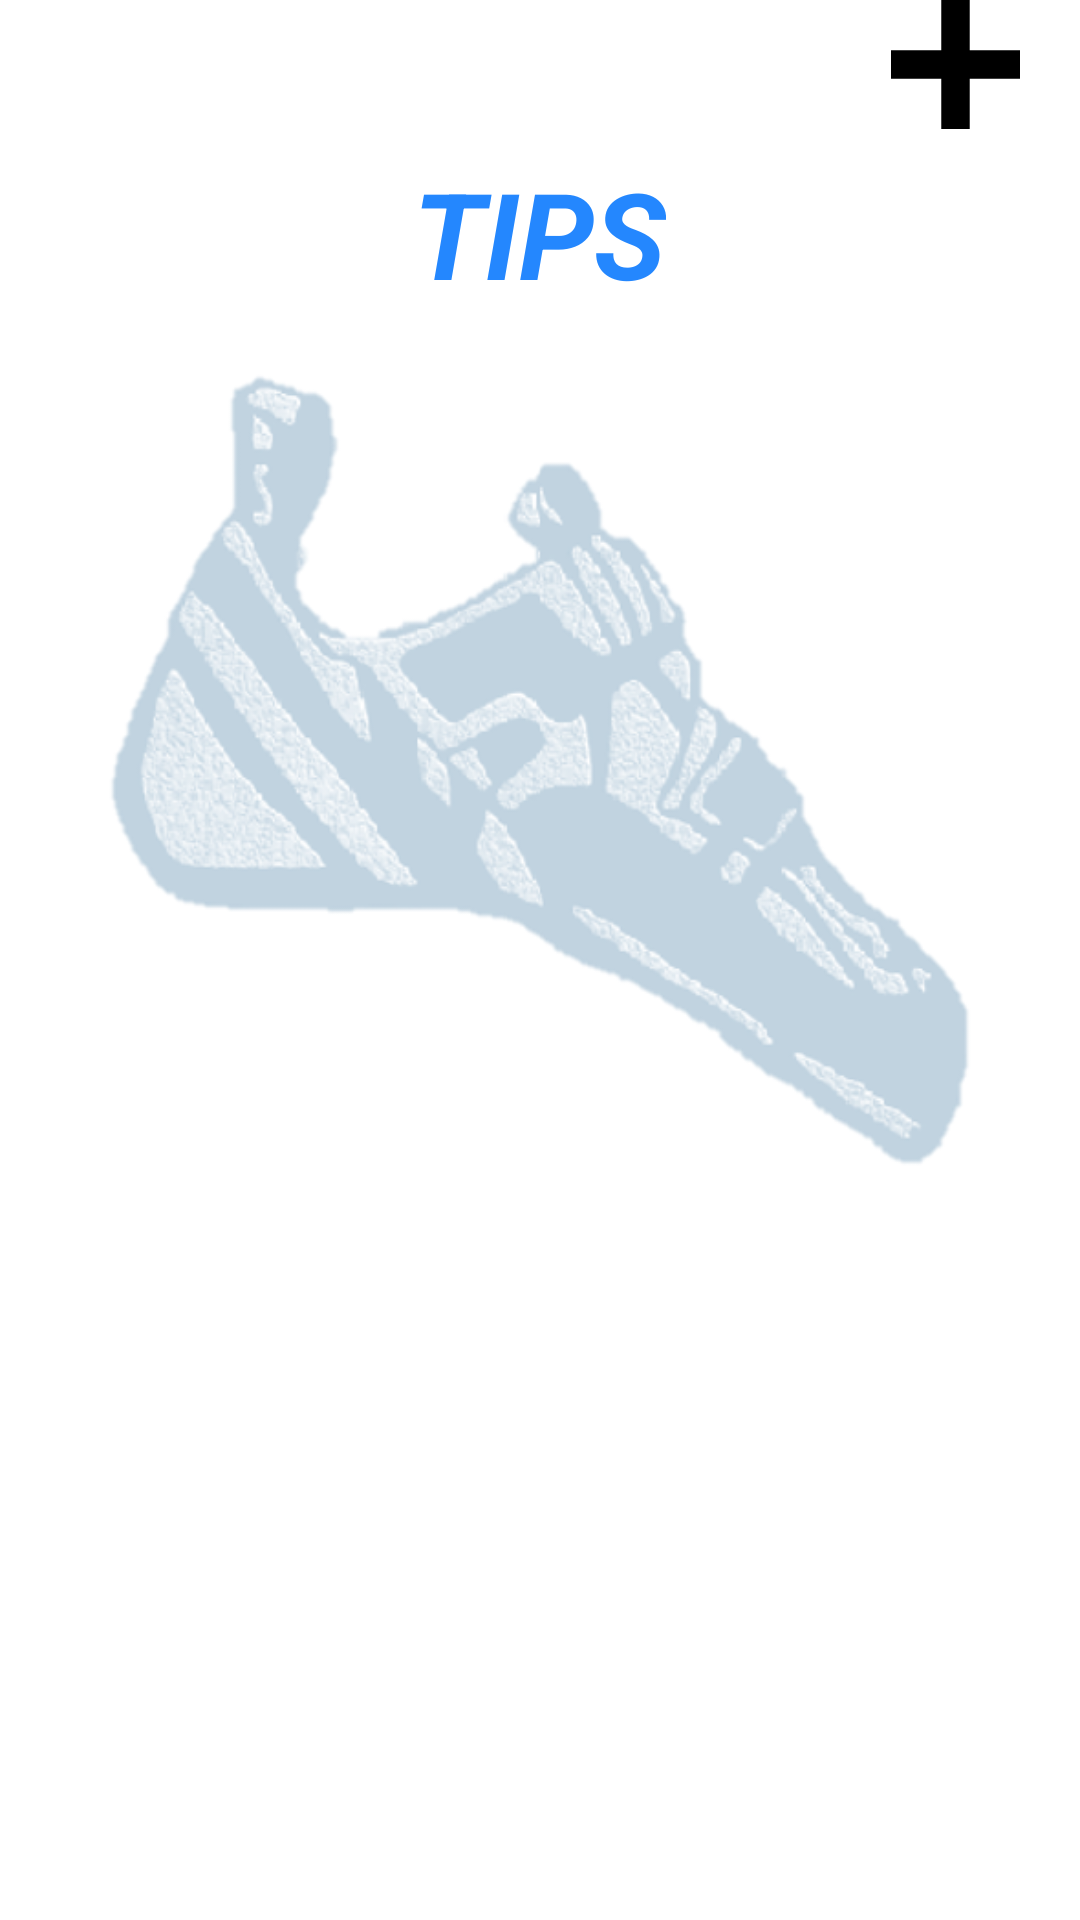

Reconstruct the res/layout file that produces this screen, plus the resources it refers to.
<!-- AndroidManifest.xml: application theme Theme.BouldeRate -->
<!-- res/layout/activity_tips.xml -->
<?xml version="1.0" encoding="utf-8"?>
<LinearLayout
    xmlns:android="http://schemas.android.com/apk/res/android"
    xmlns:tools="http://schemas.android.com/tools"
    android:layout_width="match_parent"
    android:layout_height="match_parent"
    android:orientation="vertical"
    android:background="@drawable/background"
    tools:context=".TipsActivity">

    <LinearLayout
        android:layout_width="match_parent"
        android:layout_height="wrap_content"
        android:gravity="start|center_vertical"
        android:orientation="horizontal">

        <ImageButton
            android:id="@+id/backBtn"
            android:layout_width="wrap_content"
            android:layout_height="wrap_content"
            android:background="?attr/selectableItemBackgroundBorderless"
            android:padding="12dp"
            android:src="@drawable/left" />

        <View
            android:layout_width="0dp"
            android:layout_height="0dp"
            android:layout_weight="1" />

        <ImageButton
            android:id="@+id/addBtn"
            android:layout_width="43dp"
            android:layout_height="43dp"
            android:background="?attr/selectableItemBackgroundBorderless"
            android:padding="12dp"
            android:src="@drawable/add"
            android:layout_marginEnd="20dp" />

    </LinearLayout>

    <TextView
        android:id="@+id/title_text"
        android:layout_width="wrap_content"
        android:layout_height="wrap_content"
        android:text="TIPS"
        android:gravity="center"
        android:layout_gravity="center"
        android:textSize="40sp"
        android:textStyle="bold|italic"
        android:textColor="#2487FE"
        android:padding="8dp" />

    <ScrollView
        android:id="@+id/scrollView"
        android:layout_width="match_parent"
        android:layout_height="0dp"
        android:layout_weight="1"
        android:background="#0003A9F4"
        android:padding="16dp">

        <LinearLayout
            android:id="@+id/tipsLinearLayout"
            android:layout_width="match_parent"
            android:layout_height="wrap_content"
            android:orientation="vertical" />

    </ScrollView>

</LinearLayout>
<!-- resources referenced by this layout -->
<resources>
  <!-- drawable add (drawable) -->
  <?xml version="1.0" encoding="utf-8"?>
  <vector xmlns:android="http://schemas.android.com/apk/res/android"
      android:width="189.524dp"
      android:height="189.524dp"
      android:viewportWidth="189.524"
      android:viewportHeight="189.524">
  
      <path
          android:fillColor="#000000"
          android:fillType="evenOdd"
          android:pathData="M94.762 180.048c47.102 0 85.286-38.183 85.286-85.286 0-47.102-38.183-85.286-85.286-85.286-47.102 0-85.286 38.184-85.286 85.286s38.184 85.286 85.286 85.286zm0 9.476c52.335 0 94.762-42.427 94.762-94.762C189.524 42.426 147.097 0 94.762 0 42.426 0 0 42.426 0 94.762c0 52.335 42.426 94.762 94.762 94.762z" />
      <path
          android:fillColor="#000000"
          android:fillType="evenOdd"
          android:pathData="M132.667 94.762a4.739 4.739 0 0 1-4.738 4.738H61.595a4.738 4.738 0 0 1 0-9.476h66.333a4.74 4.74 0 0 1 4.739 4.738z" />
      <path
          android:fillColor="#000000"
          android:fillType="evenOdd"
          android:pathData="M94.762 132.667a4.739 4.739 0 0 1-4.738-4.738V61.595a4.738 4.738 0 0 1 9.476 0v66.333a4.74 4.74 0 0 1-4.738 4.739z" />
  </vector>
  <!-- drawable background: png bitmap (drawable, 89603 bytes) -->
  <style name="Theme.BouldeRate" parent="Base.Theme.BouldeRate" />
  <style name="Base.Theme.BouldeRate" parent="Theme.Material3.DayNight.NoActionBar">
          
          <item name="colorPrimary">#36719A</item>
      </style>
</resources>
